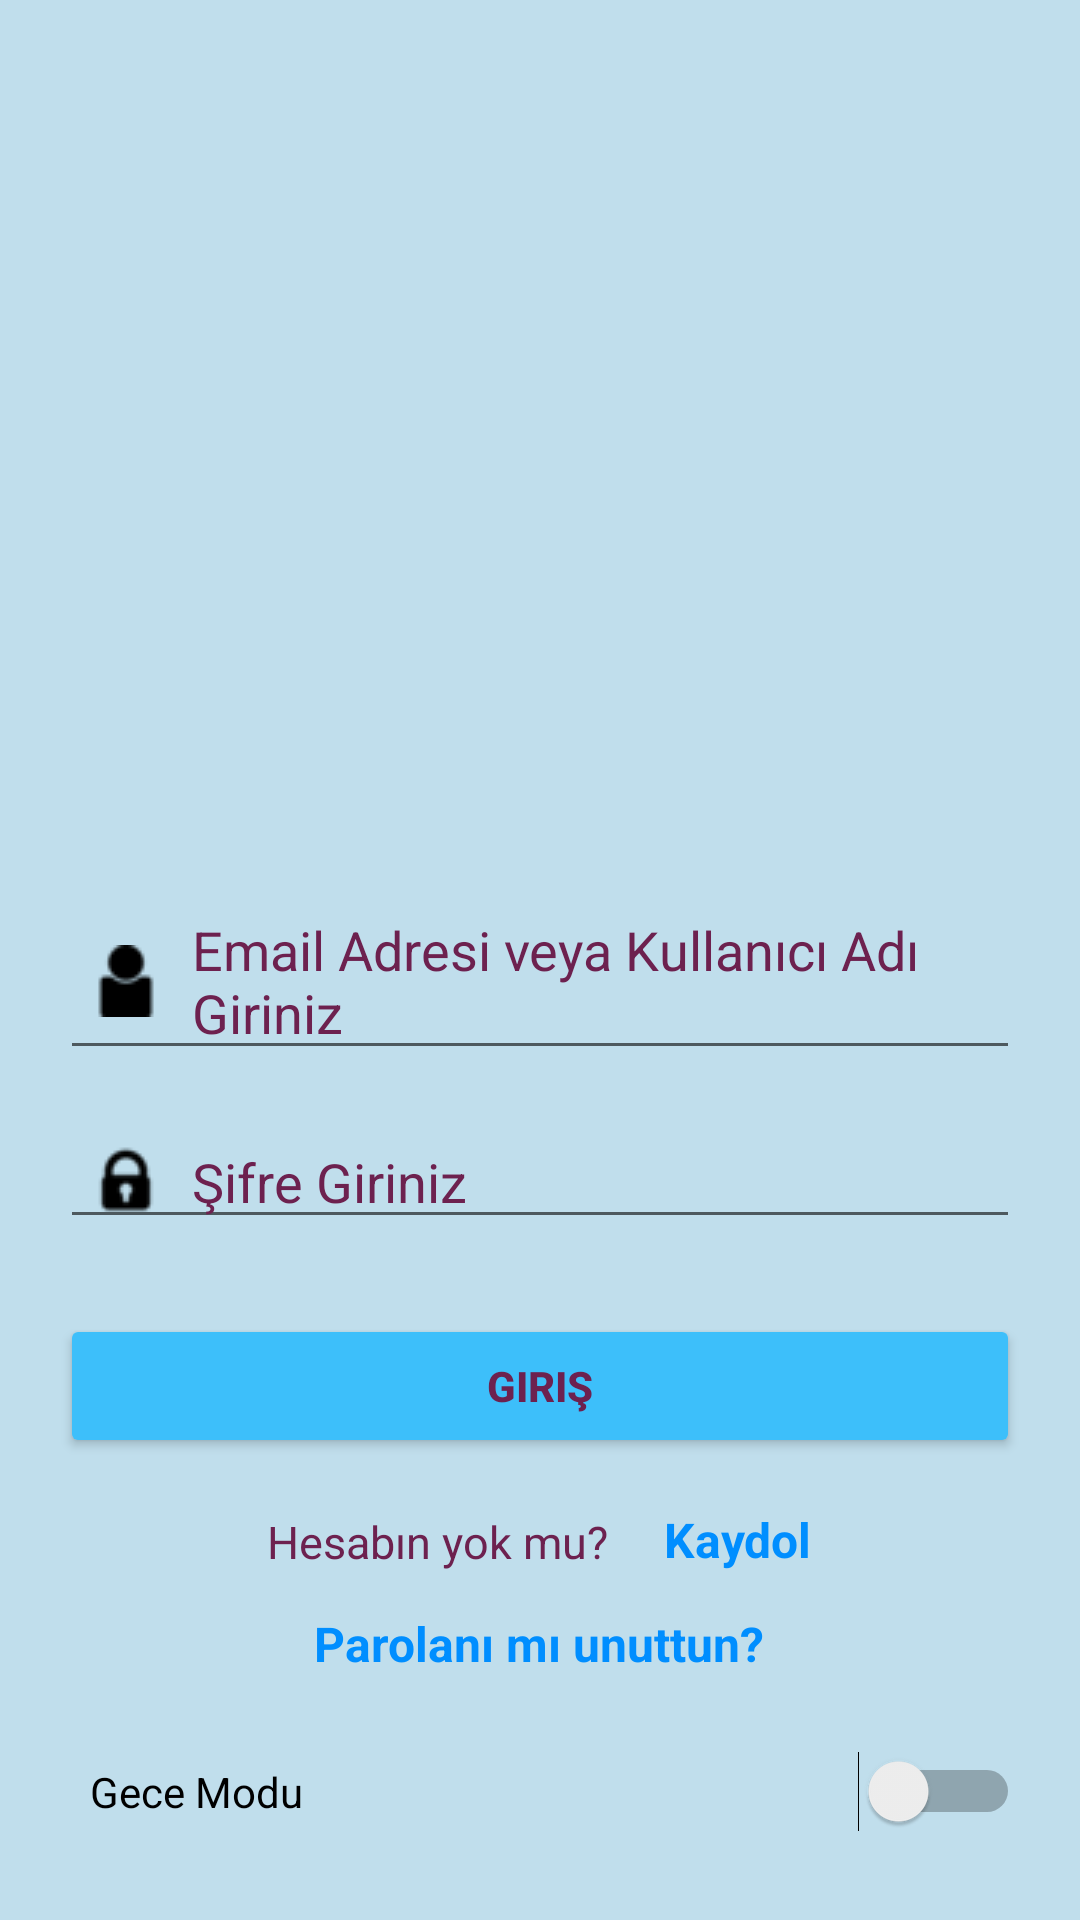

Android layout source for this screen:
<!-- AndroidManifest.xml: application theme Theme.MessageApp -->
<!-- res/layout/activity_login.xml -->
<?xml version="1.0" encoding="utf-8"?>
<LinearLayout xmlns:android="http://schemas.android.com/apk/res/android"
    xmlns:app="http://schemas.android.com/apk/res-auto"
    xmlns:tools="http://schemas.android.com/tools"
    android:layout_width="match_parent"
    android:layout_height="match_parent"
    android:background="@color/gry3"
    android:gravity="center"
    android:layout_alignParentBottom="true"
    android:orientation="vertical"
    tools:context=".LoginActivity">


<LinearLayout
    android:layout_width="match_parent"
    android:layout_height="wrap_content"
    android:orientation="horizontal"
    android:gravity="center">

    <ImageView
        android:id="@+id/imageViewLogin"
        android:layout_width="250dp"
        android:layout_height="250dp"
        android:layout_marginLeft="25dp"
        android:background="@drawable/sirtlan">

    </ImageView>
</LinearLayout>


    <EditText
        android:id="@+id/editTextEmail"
        android:layout_width="match_parent"
        android:layout_height="wrap_content"
        android:layout_marginLeft="20dp"
        android:layout_marginTop="15dp"
        android:layout_marginRight="20dp"
        android:layout_marginBottom="15dp"
        android:drawableLeft="@drawable/user_edit"
        android:paddingLeft="10dp"
        android:drawablePadding="10dp"
        android:hint="Email Adresi veya Kullanıcı Adı Giriniz"
        android:textColorHint="#6D214F"
        android:textColorLink="@color/red"></EditText>

    <EditText
        android:id="@+id/editTextPassword"
        android:layout_width="match_parent"
        android:layout_height="wrap_content"
        android:layout_marginLeft="20dp"
        android:layout_marginRight="20dp"
        android:hint="Şifre Giriniz"
        android:paddingLeft="10dp"
        android:drawablePadding="10dp"
        android:drawableLeft="@drawable/password_edit"
        android:textColorHint="#6D214F"
        android:textColorLink="@color/red"
        android:password="true" />

    <Button
        android:id="@+id/buttonLogin"

        android:layout_width="match_parent"
        android:layout_height="wrap_content"
        android:layout_gravity="center"
        android:layout_marginLeft="20dp"
        android:layout_marginTop="25dp"
        android:layout_marginRight="20dp"
        android:backgroundTint="@color/button"
        android:text="Giriş"
        android:textColor="@color/text"
        android:textStyle="bold"
        app:backgroundTint="@color/button"></Button>

    <LinearLayout
        android:layout_width="372dp"
        android:layout_height="46dp"
        android:layout_marginLeft="20dp"
        android:layout_marginRight="20dp"
        android:gravity="center"
        android:orientation="horizontal">

        <TextView
            android:id="@+id/textViewYeniHesap"
            android:layout_width="wrap_content"
            android:layout_height="wrap_content"
            android:layout_marginTop="5dp"
            android:layout_marginRight="15dp"
            android:text="Hesabın yok mu? "
            android:textColor="#6D214F"
            android:textSize="15dp"></TextView>

        <TextView
            android:id="@+id/textViewSignUp"
            android:layout_width="wrap_content"
            android:layout_height="23dp"
            android:layout_marginTop="5dp"
            android:text="Kaydol"
            android:textColor="@color/blue"
            android:textSize="16dp"
            android:textStyle="bold"></TextView>

    </LinearLayout>
    <TextView
        android:id="@+id/textViewPassword"
        android:layout_width="wrap_content"
        android:layout_height="wrap_content"
        android:layout_marginTop="5dp"
        android:text="Parolanı mı unuttun?"
        android:textColor="@color/blue"
        android:textStyle="bold"


        android:textSize="16dp"></TextView>

    <Switch
        android:id="@+id/switch1"
        android:layout_width="match_parent"
        android:layout_height="wrap_content"
        android:text="Gece Modu"
        android:layout_marginLeft="20dp"
        android:layout_marginTop="25dp"
        android:layout_marginRight="20dp"
        android:paddingLeft="10dp"/>

</LinearLayout>
<!-- resources referenced by this layout -->
<resources>
  <color name="blue">#008EFF</color>
  <color name="button">#3DBFFA</color>
  <color name="gry3">#C0DEEC</color>
  <color name="red">#FF0000</color>
  <color name="text">#6D214F</color>
  <!-- drawable password_edit: png bitmap (drawable, 578 bytes) -->
  <!-- drawable sirtlan: png bitmap (drawable-night, 49711 bytes) -->
  <!-- drawable user_edit: png bitmap (drawable, 557 bytes) -->
  <style name="Theme.MessageApp" parent="Theme.MaterialComponents.DayNight.DarkActionBar">
          
          <item name="colorPrimary">@color/purple_500</item>
          <item name="colorPrimaryVariant">@color/purple_700</item>
          <item name="colorOnPrimary">@color/white</item>
          
          <item name="colorSecondary">@color/teal_200</item>
          <item name="colorSecondaryVariant">@color/teal_700</item>
          <item name="colorOnSecondary">@color/black</item>
          
          <item name="android:statusBarColor" tools:targetApi="l">?attr/colorPrimaryVariant</item>
          
          <item name="windowNoTitle">true</item>
          <item name="windowActionBar">false</item>
      </style>
  <color name="purple_500">#FF6200EE</color>
  <color name="purple_700">#FF3700B3</color>
  <color name="white">#FFFFFFFF</color>
  <color name="teal_200">#FF03DAC5</color>
  <color name="teal_700">#FF018786</color>
  <color name="black">#FF000000</color>
</resources>
